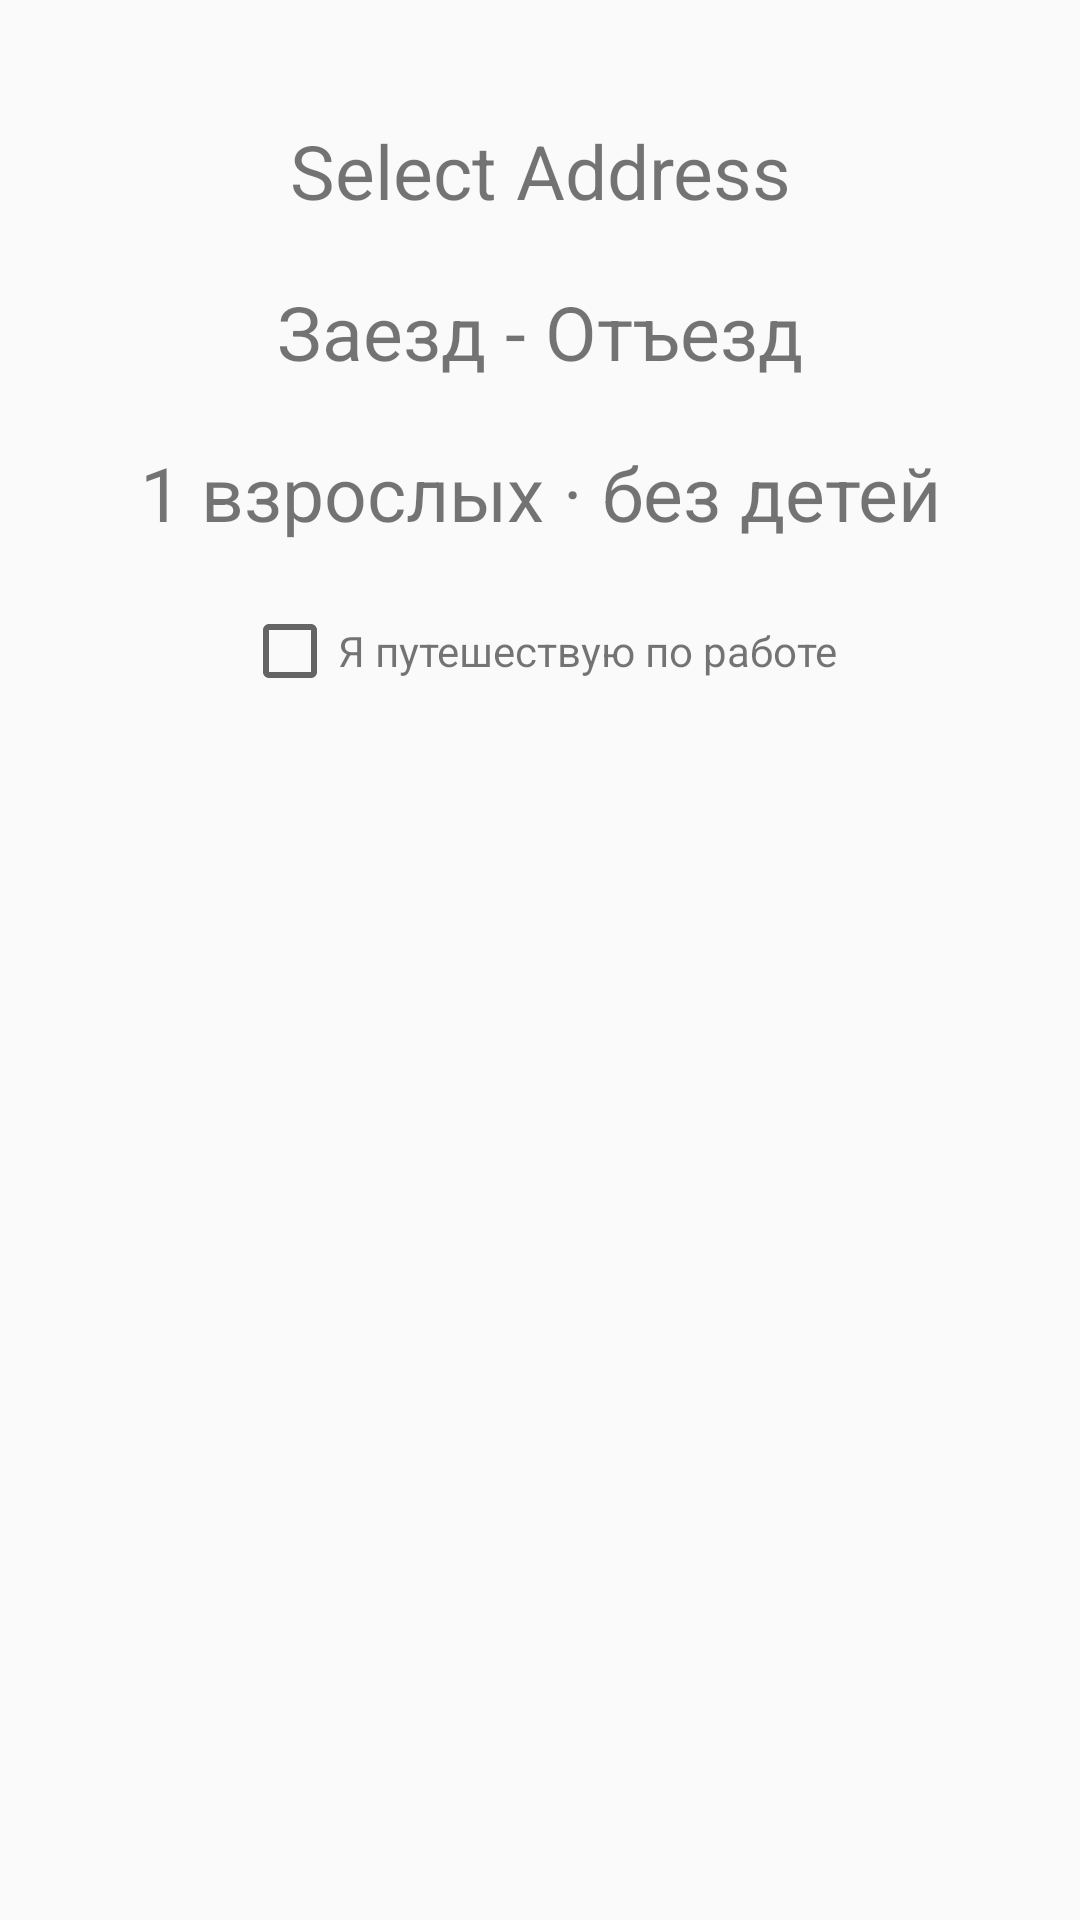

Produce the Android XML layout that renders to this screen, including the resource entries it uses.
<!-- AndroidManifest.xml: application theme AppTheme -->
<!-- res/layout/fragment_home.xml -->
<?xml version="1.0" encoding="utf-8"?>
<androidx.constraintlayout.widget.ConstraintLayout xmlns:android="http://schemas.android.com/apk/res/android"
    xmlns:app="http://schemas.android.com/apk/res-auto"
    xmlns:tools="http://schemas.android.com/tools"
    android:layout_width="match_parent"
    android:layout_height="match_parent">




    <RelativeLayout
        android:id="@+id/relLayout1"
        android:layout_width="match_parent"
        android:layout_height="match_parent"
        android:layout_marginTop="20dp">

        <RelativeLayout
            android:layout_width="match_parent"
            android:layout_height="wrap_content"
            android:id="@+id/relLayout2"
            android:gravity="center"
            android:layout_marginLeft="20dp"
            android:layout_marginRight="20dp">

            <TextView
                android:id="@+id/textAddress"
                android:layout_width="match_parent"
                android:layout_height="wrap_content"
                android:textSize="25dp"
                android:gravity="center"
                android:inputType="textPersonName"
                android:text="Select Address"
                android:layout_marginTop="20dp"
                />

            <TextView
                android:layout_width="match_parent"
                android:layout_height="wrap_content"
                android:text="@string/dateStiong"
                android:id="@+id/textDate"
                android:layout_below="@id/textAddress"
                android:gravity="center"
                android:textSize="25dp"
                android:layout_marginTop="20dp"
                />

            <TextView
                android:layout_width="match_parent"
                android:layout_height="wrap_content"
                android:text="@string/countPersonString"
                android:id="@+id/count_people"
                android:layout_below="@id/textDate"
                android:gravity="center"
                android:textSize="25dp"
                android:layout_marginTop="20dp"
                android:layout_marginBottom="20dp"
                />
            <LinearLayout
                android:layout_width="match_parent"
                android:layout_height="wrap_content"
                android:orientation="horizontal"
                android:layout_below="@id/count_people"
                android:layout_marginBottom="20dp"
                android:gravity="center_horizontal">
                <CheckBox
                    android:id="@+id/redioButton"
                    android:layout_width="wrap_content"
                    android:layout_height="wrap_content"
                    android:gravity="center"
                    />
                <TextView
                    android:layout_width="wrap_content"
                    android:layout_height="wrap_content"
                    android:text="@string/radioButtonStroig"/>
            </LinearLayout>


        </RelativeLayout>

    </RelativeLayout>
</androidx.constraintlayout.widget.ConstraintLayout>
<!-- resources referenced by this layout -->
<resources>
  <string name="countPersonString">1 взрослых · без детей</string>
  <string name="dateStiong">Заезд - Отъезд</string>
  <string name="radioButtonStroig">Я путешествую по работе</string>
  <style name="AppTheme" parent="Theme.MaterialComponents.Light.DarkActionBar.Bridge">
          
          <item name="colorPrimary">@color/colorPrimary</item>
          <item name="colorPrimaryDark">@color/colorPrimaryDark</item>
          <item name="colorAccent">@color/colorAccent</item>
          <item name="materialCalendarStyle">@style/Widget.MaterialComponents.MaterialCalendar</item>
          <item name="materialCalendarFullscreenTheme">@style/ThemeOverlay.MaterialComponents.MaterialCalendar.Fullscreen</item>
          <item name="materialCalendarTheme">@style/ThemeOverlay.MaterialComponents.MaterialCalendar</item>
      </style>
  <color name="colorPrimary">#008577</color>
  <color name="colorPrimaryDark">#00574B</color>
  <color name="colorAccent">#D81B60</color>
</resources>
